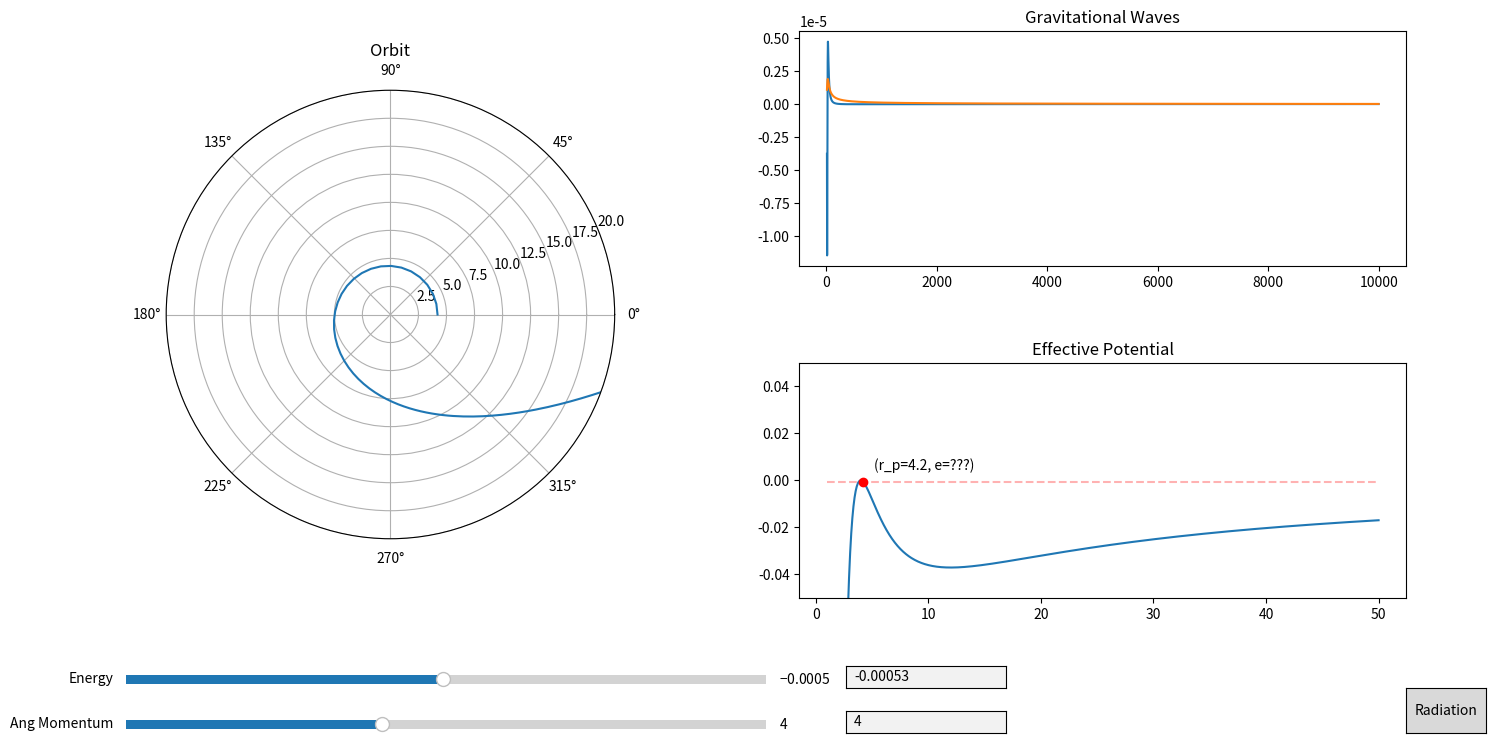

Python code for this plot:
import matplotlib.pyplot as plt
import numpy as np
import sympy as sp
from scipy.integrate import odeint, solve_ivp
from scipy.optimize import fsolve, newton
from matplotlib.widgets import Slider, TextBox, Button
import matplotlib.gridspec as gridspec
from fractions import Fraction as frac

# GUI updates: Solve recursion problem to add slider for periapsis, autoscale effective potential plot, dont allow
# objects to move outside of the plot, add user optimization to only allow excepted values for sliders, add text boxes
# for angular momentum and periapsis values, add some way to change simulation run time.

# GUI items needing to be added: Gravitational wave plots, gravitational radiation

# Add in quadrapole gravitational waveform, decrease energy and angular momentum from one orbital period at apopapsis

# Add Levins classification system to GUI, possibly add constant Q lines in E vs L space (may not be trivial)

# Find units on time and compare using keplers 3rd

# Start Time
t_i = 0
# End Time
t_f = 10000
# Step Interval = h
Step = 1
# Time array
Time = np.arange(t_i, t_f, Step)
# Mass of massive body
M = 1
# Mass of particle (For radiation and waveform)
m = M/100000
# Gravitational Constant
G = 1
# Angular Momentum
L = 4
# Initial radius
r_i = 4.2
r_p = r_i
# Initial radial velocity
rdot_i = 0
# Initial Phi
phi_i = 0
# Radius of innermost stable circular orbit
ISCO = (6 * G * M) / (1 + np.sqrt(1 - 12 * (G * M / L) ** 2))
# Radius of innermost unstable circular orbit
IUCO = (6 * G * M) / (1 - np.sqrt(1 - 12 * (G * M / L) ** 2))


# Creating the effective potential function
r = sp.Symbol('r')
U_Eff = (-G*M/r + L**2/(2*r**2) - G*M*(L**2)/r**3)
U_Eff_Func = sp.lambdify(r, U_Eff)
Eff_Force = -sp.diff(U_Eff, r)
Eff_Force_Func = sp.lambdify(r, Eff_Force)
Phi_dot = L/r**2
Phi_dot_Func = sp.lambdify(r, Phi_dot)
U_n_Eff = -G*M/r + L**2/(2*r**2)
U_n_Eff_Func = sp.lambdify(r, U_n_Eff)


# Instantiating E
E = U_Eff_Func(r_i)


# Plotting Effective Potential
Ueff_Array = np.linspace(1, 50, 1000)
Zeros_Array = np.zeros_like(Ueff_Array)
for i in range(Zeros_Array.size):
    Zeros_Array[i] = U_Eff_Func(Ueff_Array[i])


# Creating a line to represent particles energy
def energy_line(Radius):
    y1 = np.zeros_like(Ueff_Array)
    for i in range(Ueff_Array.size):
        y1[i] = U_Eff_Func(Radius)
        # y1[i] = U_n_Eff_Func(Radius)
    return y1


def root1(r):
    return E + G*M/r - L**2/(2*r**2) + G*M*(L**2)/r**3 - (1/2) * rdot_i**2


def root2(r):
    return G*M/r**2 - L**2/r**3 + G*M*(L**2)/(3*r**4)


def root3(e):
    return ((r_p**2 - L**2) * e**2) + ((2 * r_p**2 - L**2 * (r_p / M)) * e) + (r_p**2 + 3 * L**2 - L**2 * (r_p / M))


def get_e(p, a):
    return (a - p) / (p + a)


# Integration method for solve_ivp
def deriv(t, y):
    return [y[1], Eff_Force_Func(y[0]), Phi_dot_Func(y[0])]


# event tracking method to track apoapsis terminal
def apoapsis(t, y):
    return y[1]


def apoapsis_nt(t, y):
    return y[1]


apoapsis.terminal = True
apoapsis.direction = -1
apoapsis_nt.terminal = False
apoapsis_nt.direction = -1


# Array of initial conditions
y0 = [r_i, rdot_i, phi_i]
# Array of solutions
sol = solve_ivp(deriv, y0=y0, t_span=[t_i, t_f], t_eval=Time, rtol=1e-8, atol=1e-8, events=apoapsis_nt)


# Creates I_ddot tensor
def get_H():
    XY = np.zeros(shape=(2, sol.y[0].size))
    I = np.zeros(shape=(2, 2, sol.y[0].size))
    I_dot = np.zeros(shape=(2, 2, sol.y[0].size - 2))
    I_ddot = np.zeros(shape=(2, 2, sol.y[0].size - 4))
    for i in range(sol.y[0].size):
        XY[0][i] = sol.y[0][i]*np.cos(sol.y[2][i])
        XY[1][i] = sol.y[0][i]*np.sin(sol.y[2][i])
        I[0][0][i] = m*(XY[0][i]**2 - (1/3)*sol.y[0][i]**2)
        I[1][1][i] = m*(XY[1][i]**2 - (1/3)*sol.y[0][i]**2)
        I[0][1][i] = m*(XY[0][i]**2 + XY[1][i]**2)
        I[1][0][i] = m*(XY[0][i]**2 + XY[1][i]**2)
    for i in range(sol.y[0].size - 2):
        I_dot[0][0][i] = (I[0][0][i + 2] - I[0][0][i])/(sol.t[i + 2] - sol.t[i])
        I_dot[1][1][i] = (I[1][1][i + 2] - I[1][1][i]) / (sol.t[i + 2] - sol.t[i])
        I_dot[1][0][i] = (I[1][0][i + 2] - I[1][0][i]) / (sol.t[i + 2] - sol.t[i])
        I_dot[0][1][i] = (I[0][1][i + 2] - I[0][1][i]) / (sol.t[i + 2] - sol.t[i])
    for i in range(sol.y[0].size - 4):
        I_ddot[0][0][i] = (I_dot[0][0][i + 2] - I_dot[0][0][i])/(sol.t[i + 2] - sol.t[i])
        I_ddot[1][1][i] = (I_dot[1][1][i + 2] - I_dot[1][1][i]) / (sol.t[i + 2] - sol.t[i])
        I_ddot[1][0][i] = (I_dot[1][0][i + 2] - I_dot[1][0][i]) / (sol.t[i + 2] - sol.t[i])
        I_ddot[0][1][i] = (I_dot[0][1][i + 2] - I_dot[0][1][i]) / (sol.t[i + 2] - sol.t[i])
    return I_ddot


# Creates Plotting window
fig1 = plt.figure(num='Orbit Applet', figsize=(16, 9))
plt.subplots_adjust(bottom=.25)
spec1 = gridspec.GridSpec(nrows=7, ncols=8, figure=fig1)

# Plotting orbit
ax1 = fig1.add_subplot(spec1[:, :3], projection='polar')
ax1.set_title('Orbit')
orbit, = plt.polar(sol.y[2], sol.y[0])
plt.ylim(0, 20)

# Plotting GW
ax3 = fig1.add_subplot(spec1[:3, 4:])
ax3.set_title('Gravitational Waves')
h_xx, = plt.plot(sol.t[10: - 4], get_H()[0][0][10:])
h_xy, = plt.plot(sol.t[10: - 4], get_H()[0][1][10:])
# h_yx, = plt.plot(sol.t[10: - 4], get_H()[1][0][10:])
# h_yy, = plt.plot(sol.t[10: - 4], get_H()[1][1][10:])

# Plotting Effective Potential
ax2 = fig1.add_subplot(spec1[4:, 4:])
ax2.set_title('Effective Potential')
a1, = plt.plot(Ueff_Array, Zeros_Array)

# plt.plot(x, z, color='black')
plt.ylim(-.05, .05)

# Adds periapsis on Effective Potential
a2, = plt.plot(r_i, U_Eff_Func(r_i), "or")
# x3, = plt.plot(8, U_n_Eff_Func(8), "og")
# x4, = plt.plot(16, U_n_Eff_Func(16), marker='o', color='orange')

# Adds Energy Line on Effective Potential
a3, = plt.plot(Ueff_Array, energy_line(r_i), "--r", alpha=.3)
# x1, = plt.plot(x, energy_line(8), "--g", alpha=.3)
# x2, = plt.plot(x, energy_line(16), '--', color='orange', alpha=.3)

# Displays r_p and e
try:
    ax2.text(r_i + 1, U_Eff_Func(r_i) + .005, '(r_p=' + str(int(r_i*(10**5))/(10**5)) + ', e= ' + str(int(get_e(r_i, sol.y_events[0][0][0]) * 10**5) / 10**5) + ')')
except IndexError:
    ax2.text(r_i + 1, U_Eff_Func(r_i) + .005,
             '(r_p=' + str(int(r_i * (10 ** 5)) / (10 ** 5)) + ', e=???)')
# ax2.text(4+.01, U_Eff_Func(4) + .002, 'E=' + str(int(U_Eff_Func(4)*(10**5))/(10**5)))
# ax2.text(12+.02, U_Eff_Func(12)-.003, 'E=' + str(int(U_Eff_Func(12)*(10**5))/(10**5)))

# Add slider for energy
ax_E = plt.axes([.10, .15, .4, .02], facecolor='lightgoldenrodyellow')
s_E = Slider(ax_E, 'Energy', -.05, .05, valinit=U_Eff_Func(r_i), valstep=.00001)

# Add slider for angular momentum
ax_L = plt.axes([.10, .1, .4, .02], facecolor='lightgoldenrodyellow')
s_L = Slider(ax_L, 'Ang Momentum', 0, 10, valinit=L, valstep=.01)


# Add text box to manually input energy
ax_text_L = plt.axes([.55, .15, .1, .025])
text_bot_E = TextBox(ax_text_L, ' ', initial=str(int(U_Eff_Func(r_i) * (10 ** 5)) / (10 ** 5)))


# Add text box to manually input angular momentum
ax_text_E = plt.axes([.55, .1, .1, .025])
text_bot_L = TextBox(ax_text_E, ' ', initial=str(L))


# Button to go to radiation
axrad = plt.axes([.9, .1, .05, .05], fc='grey')
rad_button = Button(axrad, 'Radiation')


# Function to zoom in and out of orbit plot w/ scroll wheel
def zoom(ax, scale):
    def zoom_event(event):
        cur_ylim = ax.get_ylim()
        if event.button == 'up':
            scale_fac = 1/scale
        elif event.button == 'down':
            scale_fac = scale
        else:
            scale_fac = 1
        ax.set_ylim([0, cur_ylim[1]*scale_fac])
        plt.draw()

    fig = ax.get_figure()
    fig.canvas.mpl_connect('scroll_event', zoom_event)

    return zoom_event


f = zoom(ax1, 1.5)


# Function to update plots when energy is changed
def update_e(val):
    global E
    E = s_E.val
    global r_i
    try:
        r_i = newton(root1, x0=ISCO, x1=IUCO)
    except RuntimeError:
        return
    global y0
    y0 = [r_i, rdot_i, phi_i]
    global sol
    sol = solve_ivp(deriv, y0=y0, t_span=[t_i, t_f], rtol=1e-8, atol=1e-8, events=apoapsis_nt)
    orbit.set_data(sol.y[2], sol.y[0])
    a2.set_data(r_i, U_Eff_Func(r_i))
    a3.set_data(Ueff_Array, energy_line(r_i))
    del ax2.texts[-1]
    try:
        ax2.text(r_i + 1, U_Eff_Func(r_i) + .005, '(r_p=' + str(int(r_i * (10 ** 5)) / (10 ** 5)) + ', e= ' + str(int(get_e(r_i, sol.y_events[0][0][0]) * 10**5) / 10**5) + ')')
    except IndexError:
        ax2.text(r_i + 1, U_Eff_Func(r_i) + .005,
                 '(r_p=' + str(int(r_i * (10 ** 5)) / (10 ** 5)) + ', e=???)')
    text_bot_E.set_val(int(E * 10 ** 5) / 10 ** 5)
    h_xx.set_data(sol.t[10: - 4], get_H()[0][0][10:])
    h_xy.set_data(sol.t[10: - 4], get_H()[0][1][10:])
    # h_yx.set_data(sol.t[10: - 4], get_H()[1][0][10:])
    # h_yy.set_data(sol.t[10: - 4], get_H()[1][1][10:])
    ax3.relim()
    ax3.autoscale_view()
    fig1.canvas.draw_idle()


# Function to change angular momentum
def update_l(val):
    global L
    L = s_L.val
    global E
    E = s_E.val
    global r_i
    try:
        r_i = newton(root1, x0=ISCO, x1=IUCO)
    except RuntimeError:
        return
    global U_Eff
    U_Eff = (-G * M / r + L ** 2 / (2 * r ** 2) - G * M * (L ** 2) / r ** 3)
    global U_Eff_Func
    U_Eff_Func = sp.lambdify(r, U_Eff)
    global Eff_Force
    Eff_Force = -sp.diff(U_Eff, r)
    global Eff_Force_Func
    Eff_Force_Func = sp.lambdify(r, Eff_Force)
    global Phi_dot
    Phi_dot = L / r ** 2
    global Phi_dot_Func
    Phi_dot_Func = sp.lambdify(r, Phi_dot)
    global y0
    y0 = [r_i, rdot_i, phi_i]
    global sol
    sol = solve_ivp(deriv, y0=y0, t_span=[t_i, t_f], rtol=1e-8, atol=1e-8, events=apoapsis_nt)
    orbit.set_data(sol.y[2], sol.y[0])
    y = np.zeros_like(Ueff_Array)
    for i in range(y.size):
        y[i] = U_Eff_Func(Ueff_Array[i])
    a1.set_data(Ueff_Array, y)
    a2.set_data(r_i, U_Eff_Func(r_i))
    a3.set_data(Ueff_Array, energy_line(r_i))
    del ax2.texts[-1]
    try:
        ax2.text(r_i + 1, U_Eff_Func(r_i) + .005, '(r_p=' + str(int(r_i * (10 ** 5)) / (10 ** 5)) + ', e= ' + str(
            int(get_e(r_i, sol.y_events[0][0][0]) * 10 ** 5) / 10 ** 5) + ')')
    except IndexError:
        ax2.text(r_i + 1, U_Eff_Func(r_i) + .005,
                 '(r_p=' + str(int(r_i * (10 ** 5)) / (10 ** 5)) + ', e=???)')
    text_bot_L.set_val(int(L * 10 ** 5) / 10 ** 5)
    h_xx.set_data(sol.t[10: - 4], get_H()[0][0][10:])
    h_xy.set_data(sol.t[10: - 4], get_H()[0][1][10:])
    # h_yx.set_data(sol.t[10: - 4], get_H()[1][0][10:])
    # h_yy.set_data(sol.t[10: - 4], get_H()[1][1][10:])
    ax3.relim()
    ax3.autoscale_view()
    fig1.canvas.draw_idle()


# Button to switch to radiation orbits
def radiation_figure(event):
    radiation(10000)
    plt.show()
    plt.close('Orbit Applet')


# Function to update Energy from text box
def submit_E(text):
    s_E.set_val(eval(text))
    update_e(text)


def submit_L(text):
    s_L.set_val(eval(text))
    update_l(text)


# calls updating functions for sliders and text box
s_E.on_changed(update_e)
s_L.on_changed(update_l)
text_bot_E.on_submit(submit_E)
text_bot_L.on_submit(submit_L)
rad_button.on_clicked(radiation_figure)


def radiation(a):
    global E
    global L
    print('PROCEED WITH CAUTION!')
    print('Radiation in Progress')
    Ra_array = np.zeros(1)
    Rp_array = np.zeros(1)
    t_gw_array = np.zeros(1)
    t_array = np.zeros(1)
    E_array = np.zeros(1)
    E_array[0] = E
    L_array = np.zeros(1)
    L_array[0] = L
    e_array = np.zeros(1)
    a_array = np.zeros(1)
    Q_array = np.zeros(1)
    Sol_Array = np.zeros(shape=(3, 1))
    XY = np.zeros(shape=(2, 1))
    I = np.zeros(shape=(2, 1))
    I_dot = np.zeros(shape=(2, 1))
    I_ddot = np.zeros(shape=(2, 1))
    count = 0
    # Fitting Numbers
    A_E = -0.141421
    B_E = 0.752091
    C_E = -4.634643
    A_L = -1.13137
    B_L = 1.31899
    C_L = -4.149103
    # temp r for switching between orbits
    temp_r = r_i
    # Integration sequence to reach first apoapsis given that initial conditions start at periapsis
    start_y0 = [temp_r, rdot_i, phi_i]
    start_sol = solve_ivp(deriv, y0=start_y0, t_span=[t_array[0], 100000000], rtol=1e-8, atol=1e-8, events=apoapsis)
    a_array[0] = (start_sol.y_events[0][0][0] - temp_r) / 2
    e_array[0] = get_e(temp_r, start_sol.y_events[0][0][0])
    start_y0 = [start_sol.y_events[0][0][0], start_sol.y_events[0][0][1], start_sol.y_events[0][0][2]]
    t_gw_array[0] = start_sol.t_events[0][0]
    t_array[0] = start_sol.t_events[0][0]
    Ra_array[0] = start_sol.y_events[0][0][0]
    Rp_array[0] = temp_r
    # Radiation integration sequence
    try:
        for i in range(a):
            temp_sol_1 = solve_ivp(deriv, y0=start_y0, t_span=[t_array[-1], t_array[-1] + 1], rtol=1e-8, atol=1e-8)
            temp_y0_2 = [temp_sol_1.y[0][1], temp_sol_1.y[1][1], temp_sol_1.y[2][1]]
            temp_sol_2 = solve_ivp(deriv, y0=temp_y0_2, t_span=[temp_sol_1.t[-1], 100000000], rtol=1e-8, atol=1e-8, events=apoapsis)
            s = temp_sol_2.t.size
            # Levin's Q
            dPhi = np.abs((temp_sol_2.y_events[0][0][2] % (2 * np.pi)) - (start_y0[2] % (2 * np.pi)))
            w = int(np.abs((temp_sol_2.y_events[0][0][2] - start_y0[2])) / (2 * np.pi))
            Q_array = np.append(Q_array, w + (dPhi / (2 * np.pi)))
            # Gravitational Wave calculation
            for j in range(s):
                XY = np.append(XY, [[temp_sol_2.y[0][j] * np.cos(temp_sol_2.y[2][j])], [temp_sol_2.y[0][j] * np.sin(temp_sol_2.y[2][j])]], axis=1)
                I = np.append(I, [[m * (XY[0][-1] ** 2 - (1 / 3) * (temp_sol_2.y[0][j]) ** 2)], [m * (XY[0][-1] ** 2 + XY[1][-1] ** 2)]], axis=1)
            for k in range(s - 2):
                I_dot = np.append(I_dot, [[(I[0][k + 2 - s] - I[0][k - s]) / (temp_sol_2.t[k + 2] - temp_sol_2.t[k])], [(I[1][k + 2 - s] - I[1][k - s]) / (temp_sol_2.t[k + 2] - temp_sol_2.t[k])]], axis=1)
            for l in range(s - 4):
                I_ddot = np.append(I_ddot, [[(I_dot[0][l + 4 - s] - I_dot[0][l + 2 - s]) / (temp_sol_2.t[l + 2] - temp_sol_2.t[l])], [(I_dot[1][l + 4 - s] - I_dot[1][l + 2 - s]) / (temp_sol_2.t[l + 2] - temp_sol_2.t[l])]], axis=1)
                t_gw_array = np.append(t_gw_array, temp_sol_2.t[l])
            t_array = np.append(t_array, temp_sol_2.t_events[0][0])
            # Plot of apoapsis to apoapsis
            Sol_Array = np.append(Sol_Array, [temp_sol_2.y[0], temp_sol_2.y[1], temp_sol_2.y[2]], axis=1)
            # Radiation calculations
            E_Rad = \
                (m / M) * (A_E * np.arccosh(1 + B_E * (4 * M / temp_r)**6 * (M / (temp_r - 4 * M))) + C_E * (temp_r / M - 4) * (M / temp_r)**(9/2))
            L_Rad = m*(A_L*np.arccosh(1 + B_L * (4 * M / temp_r)**3 * (M / (temp_r - 4 * M))) + C_L * (temp_r / M - 4) * (M / temp_r)**3)
            # Updates to global variables affected by radiation
            E = E + E_Rad
            E_array = np.append(E_array, E)
            L = L + L_Rad
            L_array = np.append(L_array, L)
            global U_Eff
            U_Eff = (-G * M / r + L ** 2 / (2 * r ** 2) - G * M * (L ** 2) / r ** 3)
            global U_Eff_Func
            U_Eff_Func = sp.lambdify(r, U_Eff)
            global Eff_Force
            Eff_Force = -sp.diff(U_Eff, r)
            global Eff_Force_Func
            Eff_Force_Func = sp.lambdify(r, Eff_Force)
            global Phi_dot
            Phi_dot = L / r ** 2
            global Phi_dot_Func
            Phi_dot_Func = sp.lambdify(r, Phi_dot)
            global ISCO
            ISCO = (6 * G * M) / (1 + np.sqrt(1 - 12 * (G * M / L) ** 2))
            global IUCO
            IUCO = (6 * G * M) / (1 - np.sqrt(1 - 12 * (G * M / L) ** 2))
            global r_p
            r_p = newton(root1, x0=ISCO, x1=IUCO)
            # Update to initial conditions
            start_y0 = [r_p, rdot_i, phi_i]
            start_sol = solve_ivp(deriv, y0=start_y0, t_span=[0, 100000000], rtol=1e-8, atol=1e-8, events=apoapsis)
            a_array = np.append(a_array, (start_sol.y_events[0][0][0] - r_p) / 2)
            e_array = np.append(e_array, get_e(r_p, start_sol.y_events[0][0][0]))
            start_y0 = [start_sol.y_events[0][0][0], start_sol.y_events[0][0][1], temp_sol_2.y_events[0][0][2]]
            Ra_array = np.append(Ra_array, start_sol.y_events[0][0][0])
            Rp_array = np.append(Rp_array, r_p)
            count = count + 1
            print(str(count) + '/' + str(a))
        dEdt_array = np.zeros(E_array.size - 2)
        dLdt_array = np.zeros(L_array.size - 2)
        for n in range(t_array.size - 2):
            dEdt_array[n] = (E_array[n + 2] - E_array[n]) / (t_array[n + 2] - t_array[n])
            dLdt_array[n] = (L_array[n + 2] - L_array[n]) / (t_array[n + 2] - t_array[n])
        fig1 = plt.figure(figsize=(16, 9))
        plt.subplots_adjust(bottom=.25)
        spec = gridspec.GridSpec(nrows=2, ncols=2, figure=fig1)
        ax1 = fig1.add_subplot(spec[0, 0])
        # plt.scatter(abs(e_array[:]), a_array[:])
        plt.scatter(Rp_array[1:a], np.abs(dEdt_array[:]))
        plt.xlabel('Radius of Periapsis')
        plt.ylabel('|dL/dt|')
        ax2 = fig1.add_subplot(spec[1, 0])
        # plt.plot(t_gw_array[:], 2 * M * I_ddot[0][:])
        # plt.scatter(t_array[:], E_array[:])
        # plt.scatter(Rp_array[1:a], np.abs(dEdt_array[:]))
        plt.scatter(Rp_array[1:a], np.abs(dLdt_array[:]))
        plt.xlabel('Radius of Periapsis')
        plt.ylabel('|dE/dt|')
        ax3 = fig1.add_subplot(spec[0, 1])
        plt.scatter(E_array[:-1], Q_array[1:])
        ax4 = fig1.add_subplot(spec[1, 1], projection='polar')
        plt.polar(Sol_Array[2], Sol_Array[0])
    except RuntimeError:
        dEdt_array = np.zeros(E_array.size - 2)
        dLdt_array = np.zeros(L_array.size - 2)
        for n in range(t_array.size - 2):
            dEdt_array[n] = (E_array[n + 2] - E_array[n]) / (t_array[n + 2] - t_array[n])
            dLdt_array[n] = (L_array[n + 2] - L_array[n]) / (t_array[n + 2] - t_array[n])
        fig1 = plt.figure(figsize=(16, 9))
        plt.subplots_adjust(bottom=.25)
        spec = gridspec.GridSpec(nrows=2, ncols=2, figure=fig1)
        ax1 = fig1.add_subplot(spec[0, 0])
        # plt.scatter(abs(e_array[:]), a_array[:])
        plt.scatter(Rp_array[1:a], np.abs(dEdt_array[:]))
        plt.xlabel('Radius of Periapsis')
        plt.ylabel('|dL/dt|')
        ax2 = fig1.add_subplot(spec[1, 0])
        # plt.plot(t_gw_array[:], 2 * M * I_ddot[0][:])
        # plt.scatter(t_array[:], E_array[:])
        # plt.scatter(Rp_array[1:a], np.abs(dEdt_array[:]))
        plt.scatter(Rp_array[1:a], np.abs(dLdt_array[:]))
        plt.xlabel('Radius of Periapsis')
        plt.ylabel('|dE/dt|')
        ax3 = fig1.add_subplot(spec[0, 1])
        # plt.scatter(E_array[:-1], Q_array[1:])
        plt.scatter(abs(e_array[:]), a_array[:])
        plt.xlabel('eccentricity')
        plt.ylabel('Semi Major Axis')
        ax4 = fig1.add_subplot(spec[1, 1], projection='polar')
        plt.polar(Sol_Array[2], Sol_Array[0])


# Radiation
plt.show()
